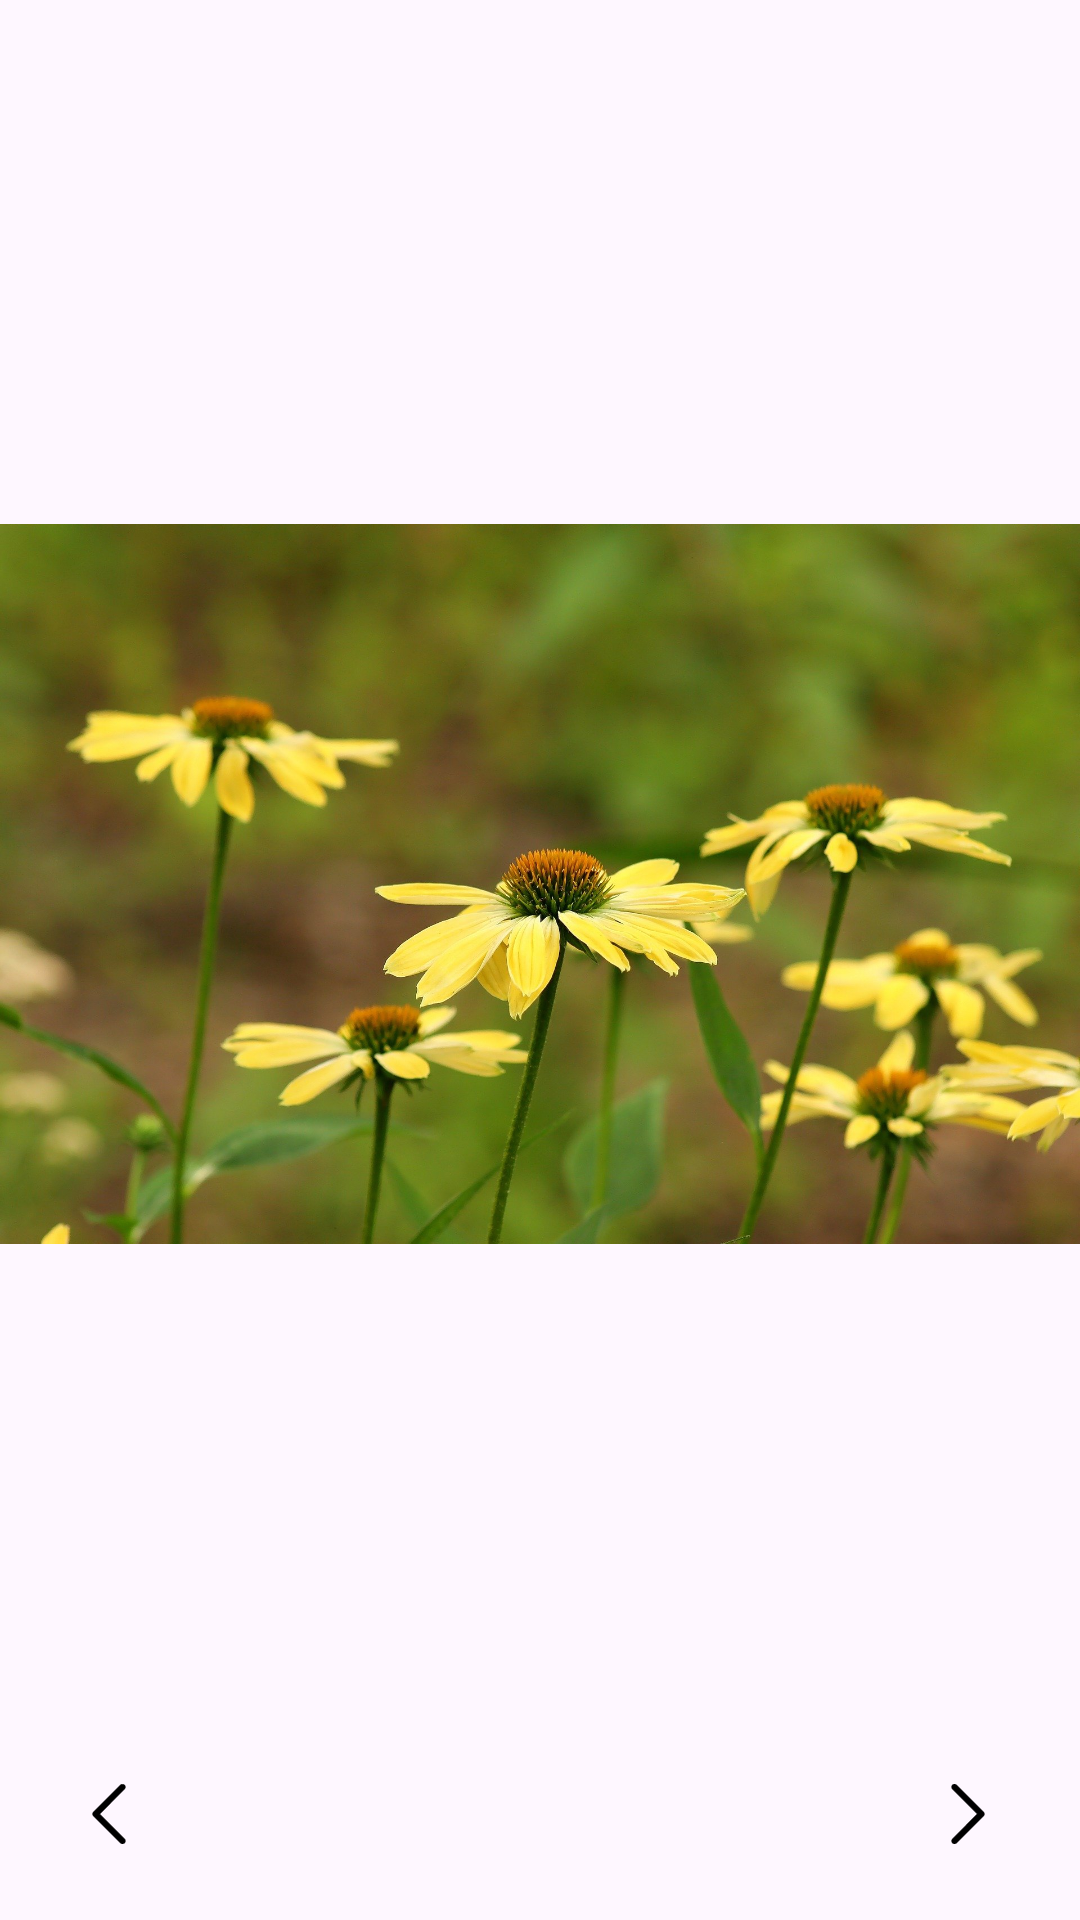

Reconstruct the res/layout file that produces this screen, plus the resources it refers to.
<!-- AndroidManifest.xml: application theme Theme.Next_And_Previous -->
<!-- res/layout/activity_fourth.xml -->
<?xml version="1.0" encoding="utf-8"?>
<androidx.constraintlayout.widget.ConstraintLayout
    xmlns:android="http://schemas.android.com/apk/res/android"
    xmlns:app="http://schemas.android.com/apk/res-auto"
    xmlns:tools="http://schemas.android.com/tools"
    android:layout_width="match_parent"
    android:layout_height="match_parent">


    <ImageView
        android:id="@+id/mainImage"
        android:layout_width="0dp"
        android:layout_height="0dp"
        android:src="@drawable/image4"
        app:layout_constraintTop_toTopOf="parent"
        app:layout_constraintBottom_toTopOf="@+id/nextBtn"
        app:layout_constraintStart_toStartOf="parent"
        app:layout_constraintEnd_toEndOf="parent"
        app:layout_constraintDimensionRatio="H,1:1" />


    <ImageView
        android:id="@+id/nextBtn"
        android:layout_width="20dp"
        android:layout_height="31dp"
        android:layout_marginBottom="20dp"
        android:src="@drawable/next"
        app:layout_constraintBottom_toBottomOf="parent"
        app:layout_constraintEnd_toEndOf="parent"
        app:layout_constraintHorizontal_bias="0.92"
        app:layout_constraintStart_toStartOf="parent" />

    <ImageView
        android:id="@+id/previousBtn"
        android:layout_width="20dp"
        android:layout_height="31dp"
        android:layout_marginBottom="20dp"
        android:src="@drawable/back"
        app:layout_constraintBottom_toBottomOf="parent"
        app:layout_constraintEnd_toStartOf="@+id/nextBtn"
        app:layout_constraintHorizontal_bias="0.09"
        app:layout_constraintStart_toStartOf="parent" />

</androidx.constraintlayout.widget.ConstraintLayout>
<!-- resources referenced by this layout -->
<resources>
  <!-- drawable back: vector/xml drawable (drawable, 6167 chars, omitted) -->
  <!-- drawable image4: jpg bitmap (drawable, 245435 bytes) -->
  <!-- drawable next: vector/xml drawable (drawable, 6175 chars, omitted) -->
  <style name="Theme.Next_And_Previous" parent="Base.Theme.Next_And_Previous" />
  <style name="Base.Theme.Next_And_Previous" parent="Theme.Material3.DayNight.NoActionBar">
          
          
      </style>
</resources>
